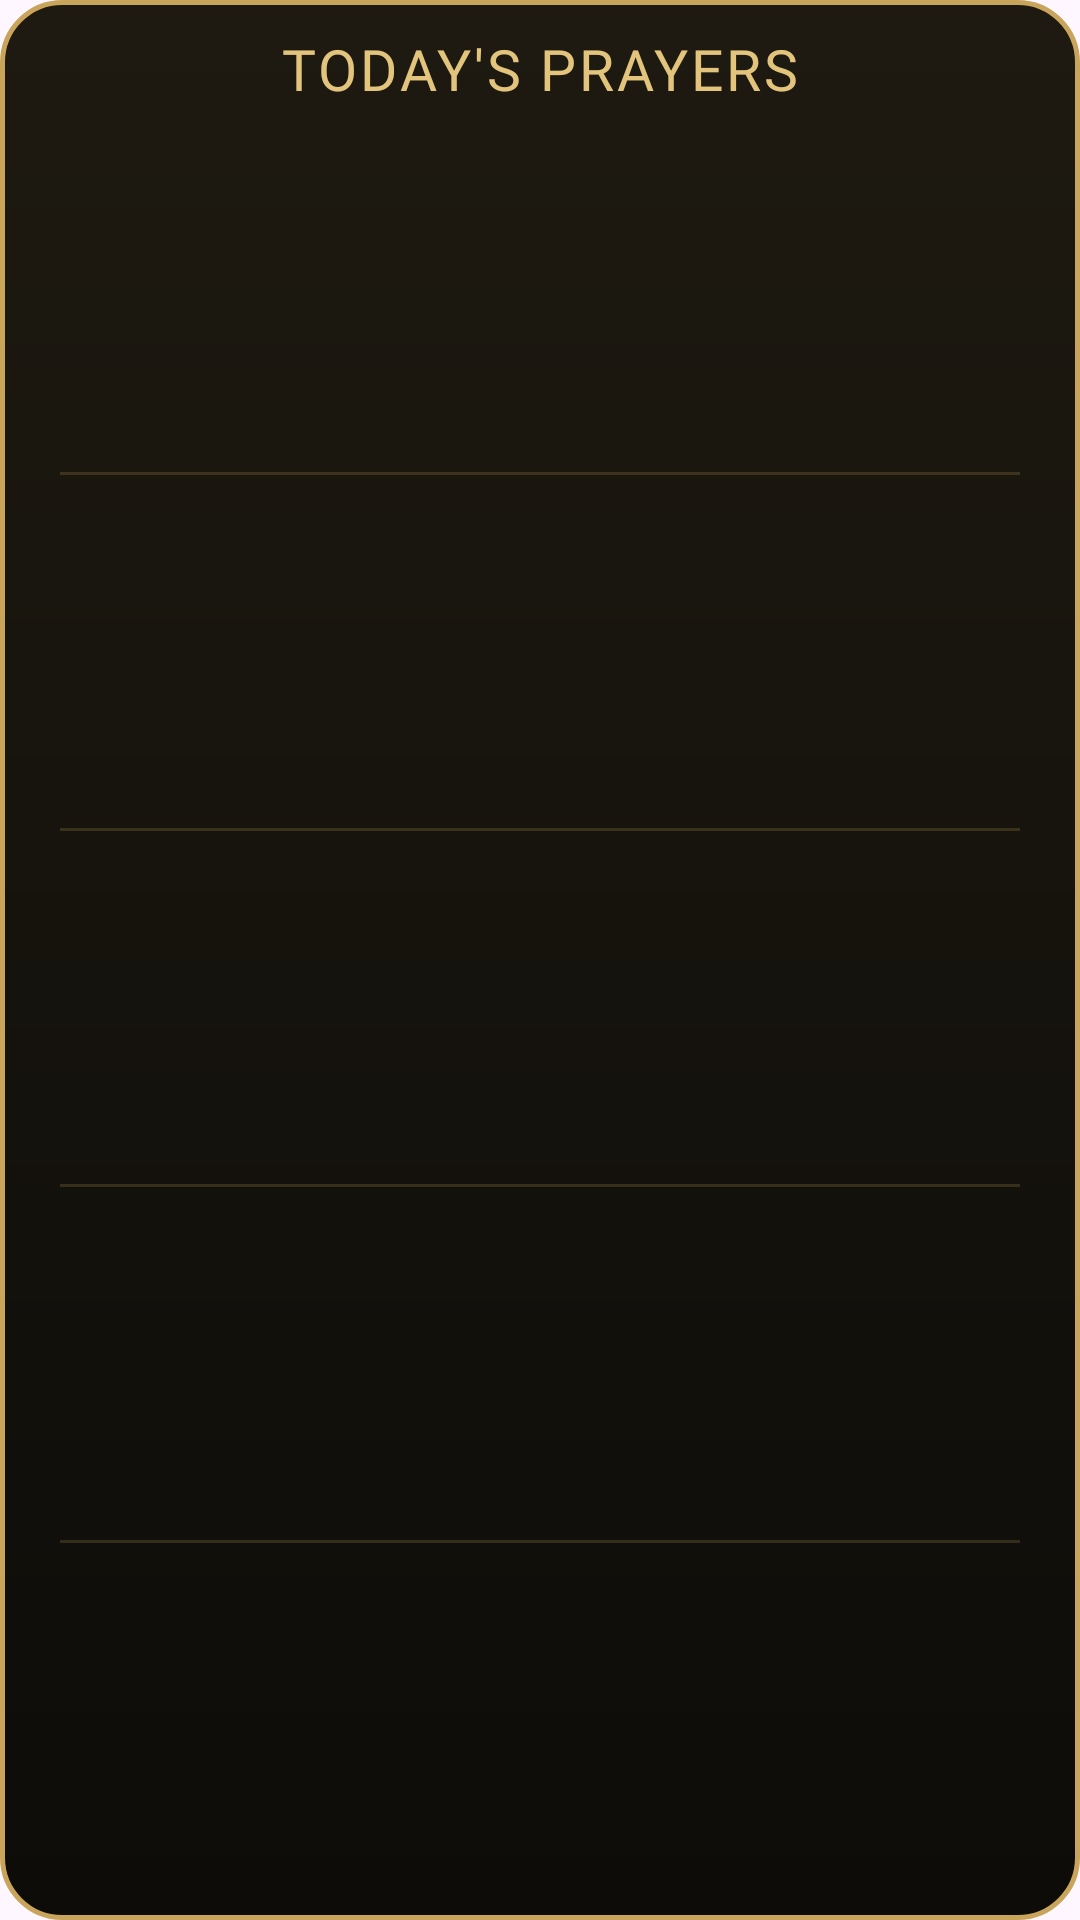

This screen was rendered from an Android layout file. Write that file and the resources it references.
<!-- AndroidManifest.xml: application theme Theme.PrayerAlerts -->
<!-- res/layout/widget_today.xml -->
<?xml version="1.0" encoding="utf-8"?>
<LinearLayout xmlns:android="http://schemas.android.com/apk/res/android"
    android:id="@android:id/background"
    android:layout_width="match_parent"
    android:layout_height="match_parent"
    android:background="@drawable/wg_bg_dark"
    android:orientation="vertical"
    android:paddingStart="8dp"
    android:paddingTop="10dp"
    android:paddingEnd="8dp"
    android:paddingBottom="8dp">

    <TextView
        android:id="@+id/t_title"
        android:layout_width="match_parent"
        android:layout_height="wrap_content"
        android:layout_marginBottom="4dp"
        android:fontFamily="@font/montserrat_bold"
        android:gravity="center"
        android:letterSpacing="0.05"
        android:maxLines="1"
        android:text="@string/wg_today_title"
        android:textColor="@color/wg_gold"
        android:textSize="19sp" />

    <LinearLayout
        android:id="@+id/t_rows"
        android:layout_width="match_parent"
        android:layout_height="0dp"
        android:layout_weight="1"
        android:orientation="vertical">

        <LinearLayout
            android:id="@+id/row0"
            android:layout_width="match_parent"
            android:layout_height="0dp"
            android:layout_weight="1"
            android:background="@drawable/wg_row_normal"
            android:gravity="center_vertical"
            android:orientation="horizontal"
            android:paddingStart="12dp"
            android:paddingEnd="12dp">

            <TextView
                android:id="@+id/name0"
                android:layout_width="0dp"
                android:layout_height="wrap_content"
                android:layout_weight="1"
                android:fontFamily="@font/montserrat_bold"
                android:maxLines="1"
                android:textColor="@color/wg_gold"
                android:textSize="15sp" />

            <TextView
                android:id="@+id/time0"
                android:layout_width="wrap_content"
                android:layout_height="wrap_content"
                android:fontFamily="@font/montserrat_bold"
                android:maxLines="1"
                android:textColor="@color/wg_gold"
                android:textSize="15sp" />
        </LinearLayout>

        <FrameLayout
            android:layout_width="match_parent"
            android:layout_height="1dp"
            android:layout_marginStart="12dp"
            android:layout_marginEnd="12dp"
            android:background="@color/wg_divider" />

        <LinearLayout
            android:id="@+id/row1"
            android:layout_width="match_parent"
            android:layout_height="0dp"
            android:layout_weight="1"
            android:background="@drawable/wg_row_normal"
            android:gravity="center_vertical"
            android:orientation="horizontal"
            android:paddingStart="12dp"
            android:paddingEnd="12dp">

            <TextView
                android:id="@+id/name1"
                android:layout_width="0dp"
                android:layout_height="wrap_content"
                android:layout_weight="1"
                android:fontFamily="@font/montserrat_bold"
                android:maxLines="1"
                android:textColor="@color/wg_gold"
                android:textSize="15sp" />

            <TextView
                android:id="@+id/time1"
                android:layout_width="wrap_content"
                android:layout_height="wrap_content"
                android:fontFamily="@font/montserrat_bold"
                android:maxLines="1"
                android:textColor="@color/wg_gold"
                android:textSize="15sp" />
        </LinearLayout>

        <FrameLayout
            android:layout_width="match_parent"
            android:layout_height="1dp"
            android:layout_marginStart="12dp"
            android:layout_marginEnd="12dp"
            android:background="@color/wg_divider" />

        <LinearLayout
            android:id="@+id/row2"
            android:layout_width="match_parent"
            android:layout_height="0dp"
            android:layout_weight="1"
            android:background="@drawable/wg_row_normal"
            android:gravity="center_vertical"
            android:orientation="horizontal"
            android:paddingStart="12dp"
            android:paddingEnd="12dp">

            <TextView
                android:id="@+id/name2"
                android:layout_width="0dp"
                android:layout_height="wrap_content"
                android:layout_weight="1"
                android:fontFamily="@font/montserrat_bold"
                android:maxLines="1"
                android:textColor="@color/wg_gold"
                android:textSize="15sp" />

            <TextView
                android:id="@+id/time2"
                android:layout_width="wrap_content"
                android:layout_height="wrap_content"
                android:fontFamily="@font/montserrat_bold"
                android:maxLines="1"
                android:textColor="@color/wg_gold"
                android:textSize="15sp" />
        </LinearLayout>

        <FrameLayout
            android:layout_width="match_parent"
            android:layout_height="1dp"
            android:layout_marginStart="12dp"
            android:layout_marginEnd="12dp"
            android:background="@color/wg_divider" />

        <LinearLayout
            android:id="@+id/row3"
            android:layout_width="match_parent"
            android:layout_height="0dp"
            android:layout_weight="1"
            android:background="@drawable/wg_row_normal"
            android:gravity="center_vertical"
            android:orientation="horizontal"
            android:paddingStart="12dp"
            android:paddingEnd="12dp">

            <TextView
                android:id="@+id/name3"
                android:layout_width="0dp"
                android:layout_height="wrap_content"
                android:layout_weight="1"
                android:fontFamily="@font/montserrat_bold"
                android:maxLines="1"
                android:textColor="@color/wg_gold"
                android:textSize="15sp" />

            <TextView
                android:id="@+id/time3"
                android:layout_width="wrap_content"
                android:layout_height="wrap_content"
                android:fontFamily="@font/montserrat_bold"
                android:maxLines="1"
                android:textColor="@color/wg_gold"
                android:textSize="15sp" />
        </LinearLayout>

        <FrameLayout
            android:layout_width="match_parent"
            android:layout_height="1dp"
            android:layout_marginStart="12dp"
            android:layout_marginEnd="12dp"
            android:background="@color/wg_divider" />

        <LinearLayout
            android:id="@+id/row4"
            android:layout_width="match_parent"
            android:layout_height="0dp"
            android:layout_weight="1"
            android:background="@drawable/wg_row_normal"
            android:gravity="center_vertical"
            android:orientation="horizontal"
            android:paddingStart="12dp"
            android:paddingEnd="12dp">

            <TextView
                android:id="@+id/name4"
                android:layout_width="0dp"
                android:layout_height="wrap_content"
                android:layout_weight="1"
                android:fontFamily="@font/montserrat_bold"
                android:maxLines="1"
                android:textColor="@color/wg_gold"
                android:textSize="15sp" />

            <TextView
                android:id="@+id/time4"
                android:layout_width="wrap_content"
                android:layout_height="wrap_content"
                android:fontFamily="@font/montserrat_bold"
                android:maxLines="1"
                android:textColor="@color/wg_gold"
                android:textSize="15sp" />
        </LinearLayout>
    </LinearLayout>

    <TextView
        android:id="@+id/t_empty"
        android:layout_width="match_parent"
        android:layout_height="0dp"
        android:layout_weight="1"
        android:fontFamily="@font/montserrat"
        android:gravity="center"
        android:text="@string/widget_no_times"
        android:textColor="@color/wg_gold"
        android:textSize="14sp"
        android:visibility="gone" />
</LinearLayout>
<!-- resources referenced by this layout -->
<resources>
  <color name="wg_divider">#33C9A55C</color>
  <color name="wg_gold">#E2C47C</color>
  <!-- drawable wg_bg_dark (drawable) -->
  <?xml version="1.0" encoding="utf-8"?>
  <shape xmlns:android="http://schemas.android.com/apk/res/android" android:shape="rectangle">
      <gradient
          android:angle="270"
          android:startColor="@color/wg_dark_top"
          android:endColor="@color/wg_dark_bottom" />
      <stroke android:width="1.5dp" android:color="@color/wg_gold_border" />
      <corners android:radius="20dp" />
  </shape>
  <string name="wg_today_title">TODAY\'S PRAYERS</string>
  <string name="widget_no_times">No times loaded for today — tap to add</string>
  <style name="Theme.PrayerAlerts" parent="Theme.Material3.DayNight">
          <item name="colorPrimary">@color/brand</item>
          <item name="colorPrimaryContainer">@color/brand_light</item>
          <item name="colorOnPrimaryContainer">#00201A</item>
      </style>
  <color name="wg_dark_top">#1E1A11</color>
  <color name="wg_dark_bottom">#0D0C09</color>
  <color name="wg_gold_border">#C9A55C</color>
  <color name="brand">#0F6E5C</color>
  <color name="brand_light">#CDEBE3</color>
</resources>
